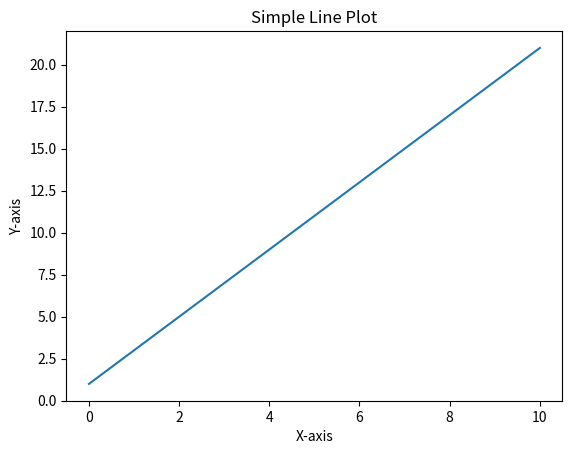

The matplotlib source for this figure:
import matplotlib.pyplot as plt
import numpy as np  

x = np.linspace(0, 10, 100)
y = 2 * x + 1

plt.plot(x, y)
plt.xlabel('X-axis')
plt.ylabel('Y-axis')
plt.title('Simple Line Plot')
plt.show()
